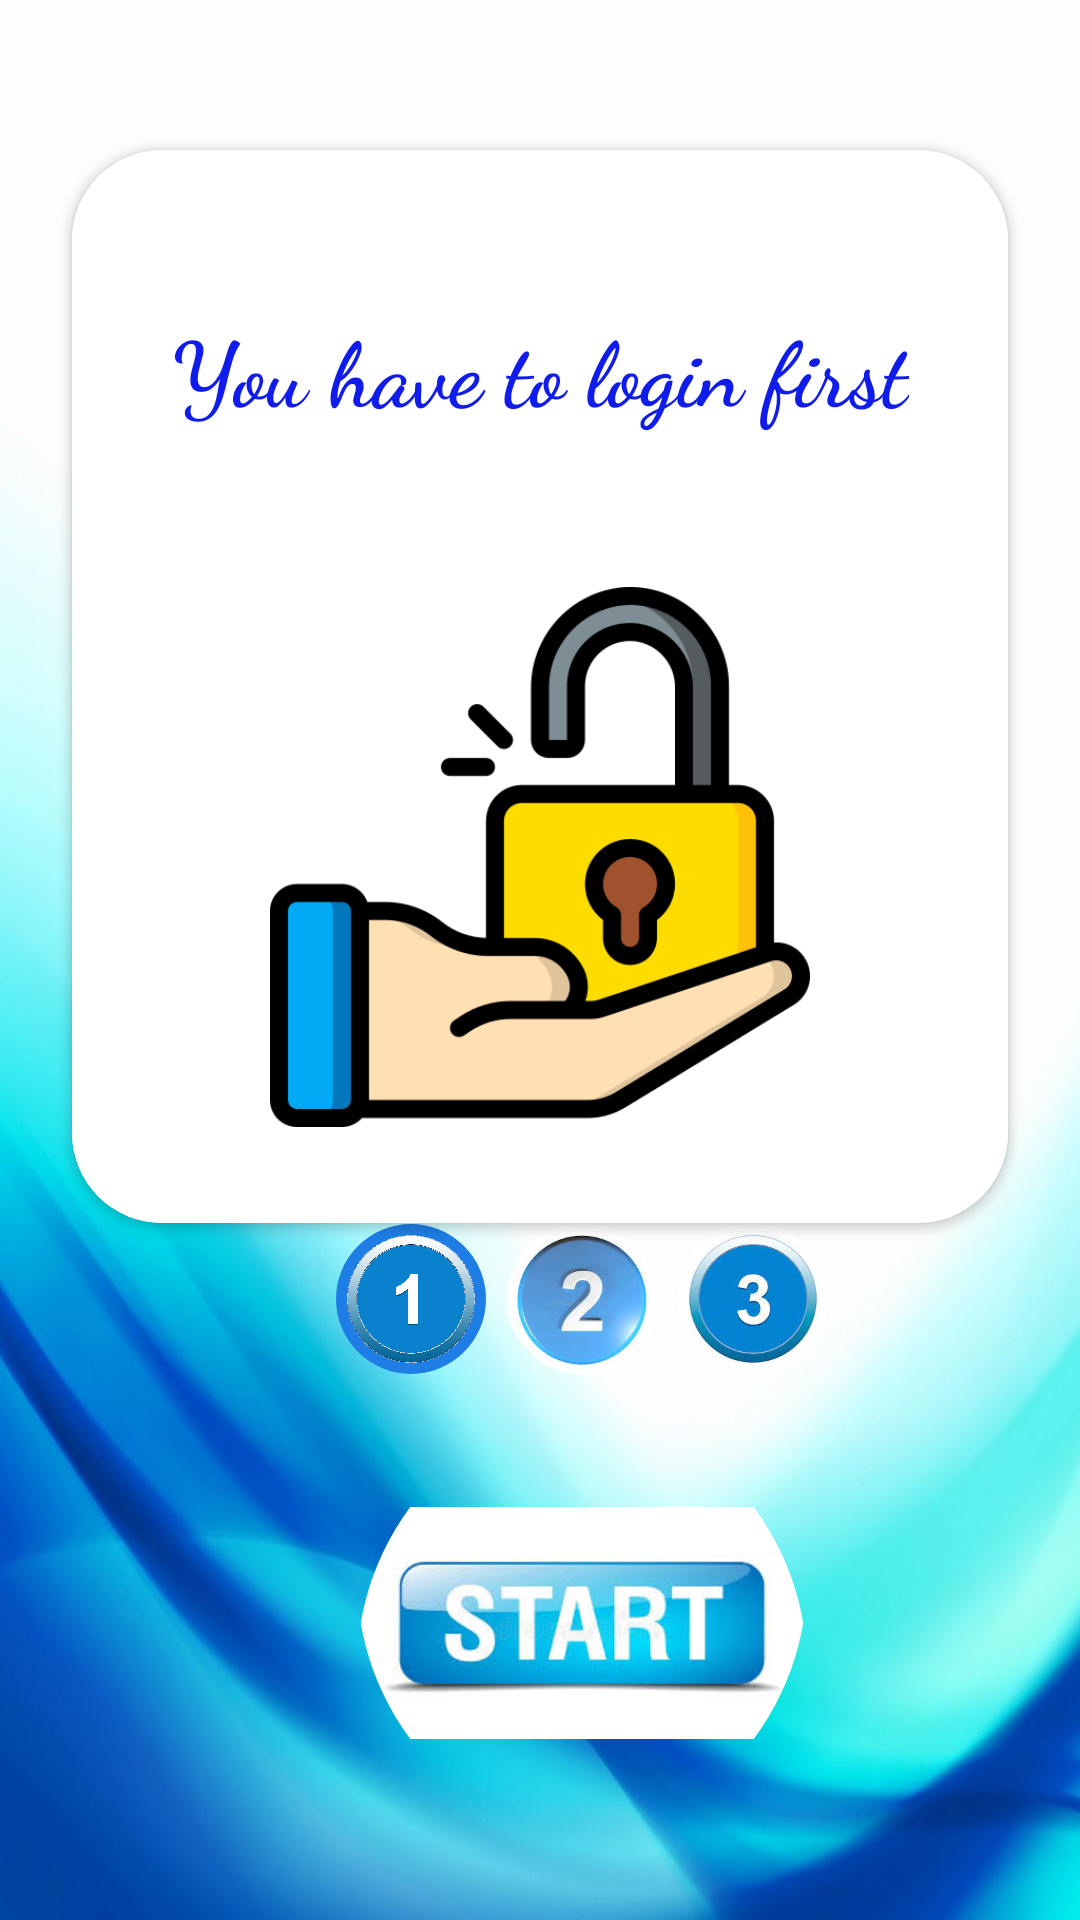

Here is an Android app screen rendered from its layout file. Give the layout XML and the strings, colors and styles it references.
<!-- AndroidManifest.xml: application theme Theme.FishClassification -->
<!-- res/layout/activity_main.xml -->
<?xml version="1.0" encoding="utf-8"?>
<androidx.constraintlayout.widget.ConstraintLayout
    xmlns:android="http://schemas.android.com/apk/res/android"
    xmlns:app="http://schemas.android.com/apk/res-auto"
    xmlns:tools="http://schemas.android.com/tools"
    android:layout_width="match_parent"
    android:layout_height="match_parent"
    android:background="@drawable/signupbackground"

    tools:context=".MainActivity">


    <androidx.cardview.widget.CardView
        android:id="@+id/card"
        android:layout_width="0dp"
        android:layout_height="wrap_content"
        android:layout_marginStart="24dp"
        android:layout_marginTop="50dp"

        android:layout_marginEnd="24dp"
        app:cardCornerRadius="30dp"

        app:layout_constraintEnd_toEndOf="parent"
        app:layout_constraintStart_toStartOf="parent"
        app:layout_constraintTop_toTopOf="parent">

        <androidx.constraintlayout.widget.ConstraintLayout
            android:layout_width="match_parent"
            android:layout_height="wrap_content"
            android:background="@color/white">

            <TextView
                android:id="@+id/textviewTittle"
                android:layout_width="wrap_content"
                android:layout_height="wrap_content"
                android:layout_marginTop="32dp"
                android:fontFamily="cursive"
                android:gravity="center_horizontal"
                android:padding="20dp"
                android:text="You have to login first"
                android:textColor="@color/blue"
                android:textSize="30dp"
                android:textStyle="bold"
                app:layout_constraintEnd_toEndOf="parent"
                app:layout_constraintStart_toStartOf="parent"
                app:layout_constraintTop_toTopOf="parent" />

            <com.google.android.material.imageview.ShapeableImageView
                android:id="@+id/imageView2"
                android:layout_width="180dp"
                android:layout_height="180dp"
                android:layout_marginTop="32dp"
                android:layout_marginBottom="32dp"
                app:layout_constraintBottom_toBottomOf="parent"
                app:layout_constraintEnd_toEndOf="parent"

                app:layout_constraintStart_toStartOf="parent"
                app:layout_constraintTop_toBottomOf="@+id/textviewTittle"
                app:srcCompat="@drawable/unlockimg" />
        </androidx.constraintlayout.widget.ConstraintLayout>
    </androidx.cardview.widget.CardView>



    <com.google.android.material.imageview.ShapeableImageView
        android:id="@+id/btn1"
        android:layout_width="50dp"
        android:layout_height="50dp"

        android:layout_marginStart="112dp"
        android:layout_marginBottom="8dp"
        android:background="#1E7EE5"
        android:src="@drawable/numbutton1"
        app:layout_constraintBottom_toTopOf="@+id/btnNext"
        app:layout_constraintStart_toStartOf="parent"
        app:shapeAppearanceOverlay="@style/circularImage" />

    <com.google.android.material.imageview.ShapeableImageView
        android:id="@+id/btn2"
        android:layout_width="50dp"
        android:layout_height="50dp"

        android:layout_marginBottom="8dp"
        android:background="#1E7EE5"
        android:src="@drawable/number2button"
        app:layout_constraintBottom_toTopOf="@+id/btnNext"
        app:layout_constraintEnd_toStartOf="@+id/btn3"
        app:layout_constraintStart_toEndOf="@+id/btn1"
        app:shapeAppearanceOverlay="@style/circularImage" />

    <com.google.android.material.imageview.ShapeableImageView
        android:id="@+id/btn3"
        android:layout_width="50dp"
        android:layout_height="50dp"

        android:layout_marginEnd="84dp"
        android:layout_marginBottom="8dp"
        android:background="#1E7EE5"
        android:src="@drawable/numberbtn3"
        app:layout_constraintBottom_toTopOf="@+id/btnNext"
        app:layout_constraintEnd_toEndOf="parent"
        app:shapeAppearanceOverlay="@style/circularImage" />

    <com.google.android.material.imageview.ShapeableImageView
        android:id="@+id/btnNext"
        android:layout_width="150dp"
        android:layout_height="150dp"
        android:layout_marginBottom="24dp"
        app:layout_constraintBottom_toBottomOf="parent"
        app:layout_constraintEnd_toEndOf="@+id/btn3"
        app:layout_constraintStart_toStartOf="@+id/btn1"
        app:shapeAppearanceOverlay="@style/ImageBorderdesign"
        app:srcCompat="@drawable/startbtn" />

</androidx.constraintlayout.widget.ConstraintLayout>
<!-- resources referenced by this layout -->
<resources>
  <color name="blue">#101CEA</color>
  <color name="white">#FFFFFFFF</color>
  <!-- drawable number2button: png bitmap (drawable, 56236 bytes) -->
  <!-- drawable numberbtn3: png bitmap (drawable, 52677 bytes) -->
  <!-- drawable numbutton1: png bitmap (drawable, 229759 bytes) -->
  <!-- drawable signupbackground: png bitmap (drawable-v24, 838655 bytes) -->
  <!-- drawable startbtn: png bitmap (drawable, 41936 bytes) -->
  <!-- drawable unlockimg: png bitmap (drawable, 21692 bytes) -->
  <style name="ImageBorderdesign">
          <item name="cornerSize">60%</item>
      </style>
  <style name="circularImage">
          <item name="cornerSize">50%</item>
      </style>
  <style name="Theme.FishClassification" parent="Theme.MaterialComponents.Light.NoActionBar">
          
          <item name="colorPrimary">@color/purple_500</item>
          <item name="colorPrimaryVariant">@color/purple_700</item>
          <item name="colorOnPrimary">@color/white</item>
          
          <item name="colorSecondary">@color/teal_200</item>
          <item name="colorSecondaryVariant">@color/teal_700</item>
          <item name="colorOnSecondary">@color/black</item>
          
          <item name="android:statusBarColor" tools:targetApi="l">?attr/colorPrimaryVariant</item>
          
      </style>
  <color name="purple_500">#0800EE</color>
  <color name="purple_700">#FF3700B3</color>
  <color name="teal_200">#FF03DAC5</color>
  <color name="teal_700">#FF018786</color>
  <color name="black">#FF000000</color>
</resources>
